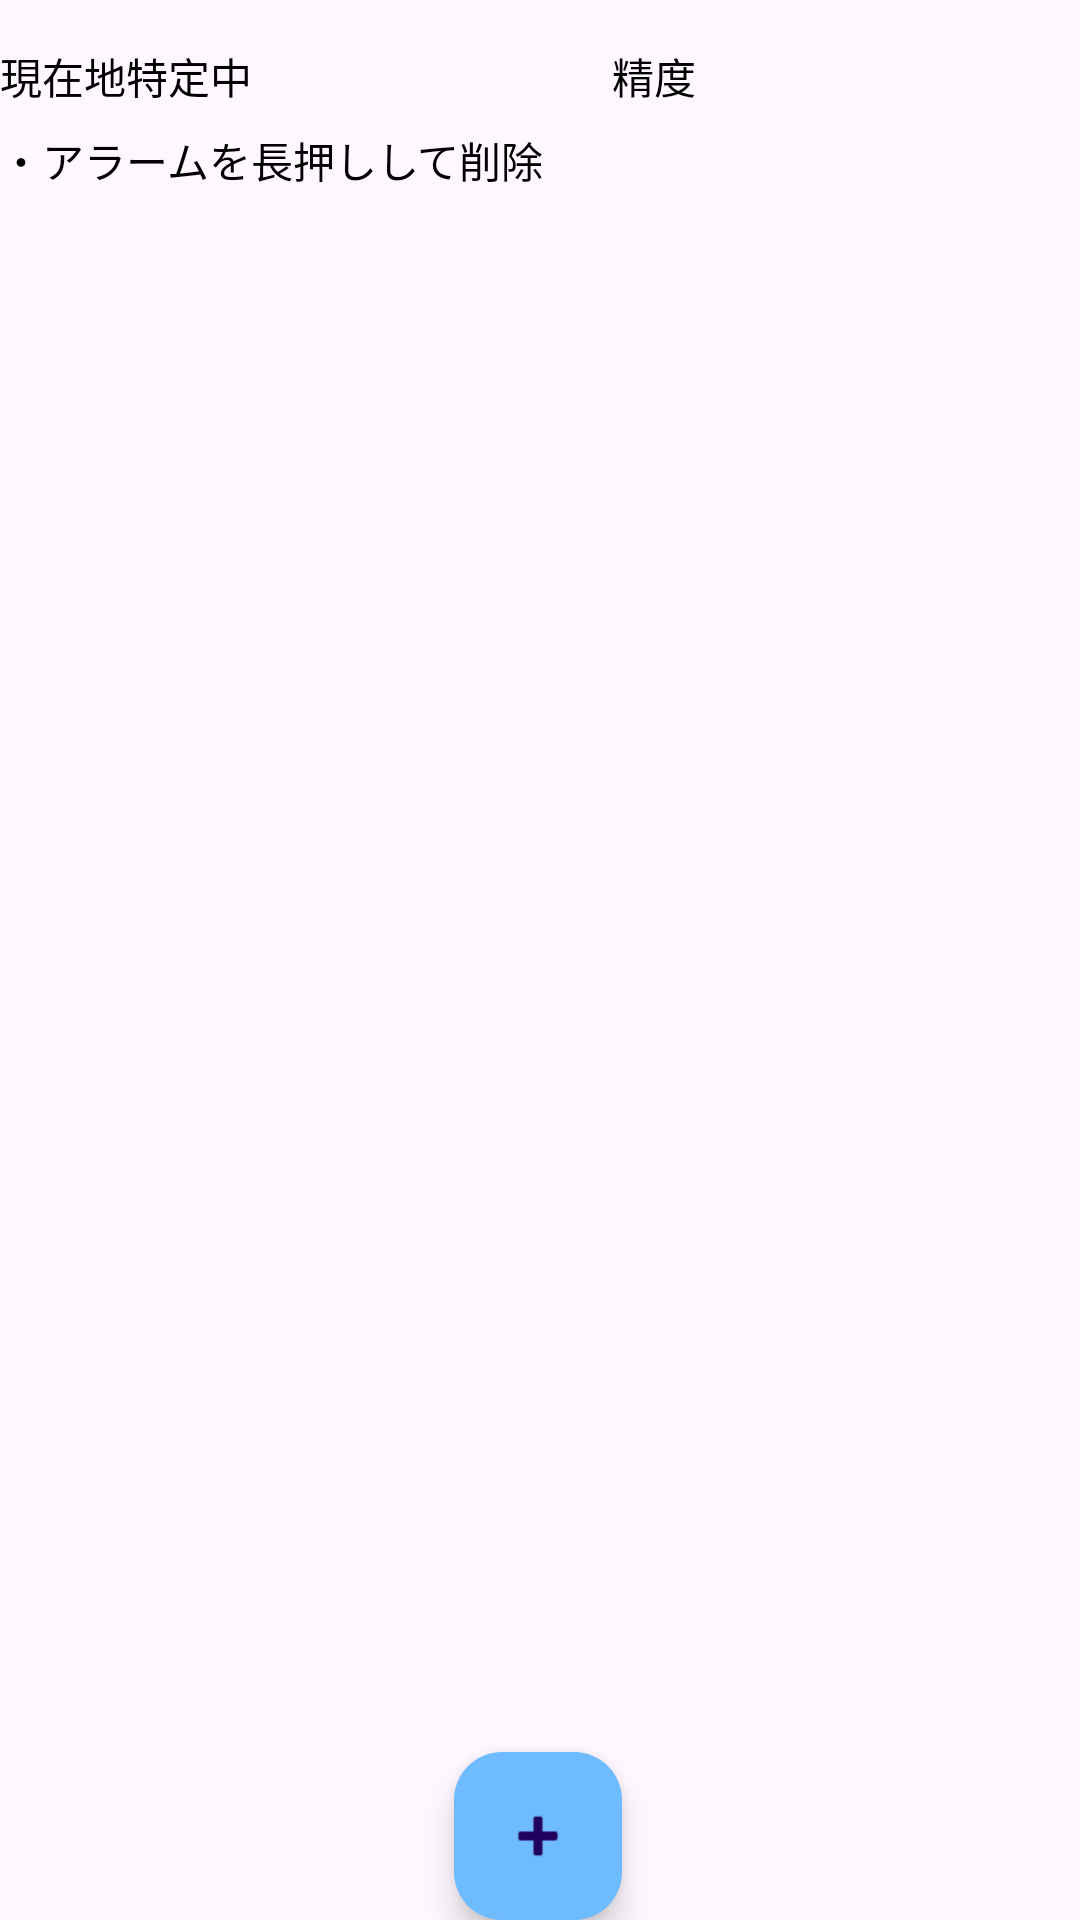

Here is an Android app screen rendered from its layout file. Give the layout XML and the strings, colors and styles it references.
<!-- AndroidManifest.xml: application theme Theme.MyTest3 -->
<!-- res/layout/home.xml -->
<?xml version="1.0" encoding="utf-8"?>
<androidx.constraintlayout.widget.ConstraintLayout xmlns:android="http://schemas.android.com/apk/res/android"
    xmlns:app="http://schemas.android.com/apk/res-auto"
    xmlns:tools="http://schemas.android.com/tools"
    android:layout_width="match_parent"
    android:layout_height="match_parent"
    tools:context=".Main_Activity">

    <LinearLayout
        android:id="@+id/linearLayout"
        android:layout_width="0dp"
        android:layout_height="35dp"
        android:layout_marginTop="8dp"
        android:layout_marginEnd="8dp"
        android:gravity="center_vertical"
        android:orientation="horizontal"
        app:layout_constraintEnd_toEndOf="parent"
        app:layout_constraintStart_toStartOf="parent"
        app:layout_constraintTop_toTopOf="parent">

        <TextView
            android:id="@+id/pos"
            android:layout_width="wrap_content"
            android:layout_height="wrap_content"
            android:text="@string/Home_Position" />

        <Space
            android:layout_width="wrap_content"
            android:layout_height="wrap_content"
            android:layout_weight="1" />

        <TextView
            android:id="@+id/rate"
            android:layout_width="wrap_content"
            android:layout_height="wrap_content"
            android:text="@string/Home_precision" />

        <Space
            android:layout_width="wrap_content"
            android:layout_height="wrap_content"
            android:layout_weight="1" />

        <ImageView
            android:id="@+id/imageView"
            android:layout_width="35dp"
            android:layout_height="match_parent"
            android:contentDescription="settings"
            android:visibility="gone"
            app:srcCompat="@drawable/settings" />

    </LinearLayout>

    <TextView
        android:id="@+id/textView13"
        android:layout_width="wrap_content"
        android:layout_height="wrap_content"
        android:layout_weight="1"
        android:text="@string/Home_explanation2"
        app:layout_constraintStart_toStartOf="parent"
        app:layout_constraintTop_toBottomOf="@+id/linearLayout" />

    <ListView
        android:id="@+id/AlarmList"
        android:layout_width="match_parent"
        android:layout_height="0dp"
        app:layout_constraintBottom_toBottomOf="parent"
        app:layout_constraintEnd_toEndOf="parent"
        app:layout_constraintHorizontal_bias="0.0"
        app:layout_constraintStart_toStartOf="parent"
        app:layout_constraintTop_toBottomOf="@+id/textView13" />

    <com.google.android.material.floatingactionbutton.FloatingActionButton
        android:id="@+id/add"
        android:layout_width="wrap_content"
        android:layout_height="wrap_content"
        android:clickable="true"
        android:contentDescription="@string/Home_addAlarm"
        android:onClick="click_add"
        app:backgroundTint="@color/blue1"
        app:fabSize="auto"
        app:layout_constraintBottom_toBottomOf="parent"
        app:layout_constraintEnd_toEndOf="parent"
        app:layout_constraintHorizontal_bias="0.498"
        app:layout_constraintStart_toStartOf="parent"
        app:srcCompat="@android:drawable/ic_input_add" />

</androidx.constraintlayout.widget.ConstraintLayout>
<!-- resources referenced by this layout -->
<resources>
  <color name="blue1">#6FBBFF</color>
  <!-- drawable settings: png bitmap (drawable, 3499 bytes) -->
  <string name="Home_Position">現在地特定中</string>
  <string name="Home_addAlarm">addAlarm</string>
  <string name="Home_explanation2">・アラームを長押しして削除</string>
  <string name="Home_precision">精度</string>
  <style name="Theme.MyTest3" parent="Base.Theme.MyTest3" />
  <style name="Base.Theme.MyTest3" parent="Theme.Material3.DayNight.NoActionBar">
          <item name="colorPrimary">@color/blue1</item>
          <item name="colorOnSecondary">@color/black</item>
          <item name="backgroundColor">@color/white</item>
          <item name="android:textColorPrimary">@color/black</item>
          <item name="android:textColorSecondary">@color/black</item>
          <item name="android:textColorTertiary">@color/black</item>
          <item name="colorPrimaryDark">@color/dark2</item>
          <item name="colorAccent">@color/blue1</item>
      </style>
  <color name="black">#FF000000</color>
  <color name="white">#FFFFFFFF</color>
  <color name="dark2">#FF444444</color>
</resources>
